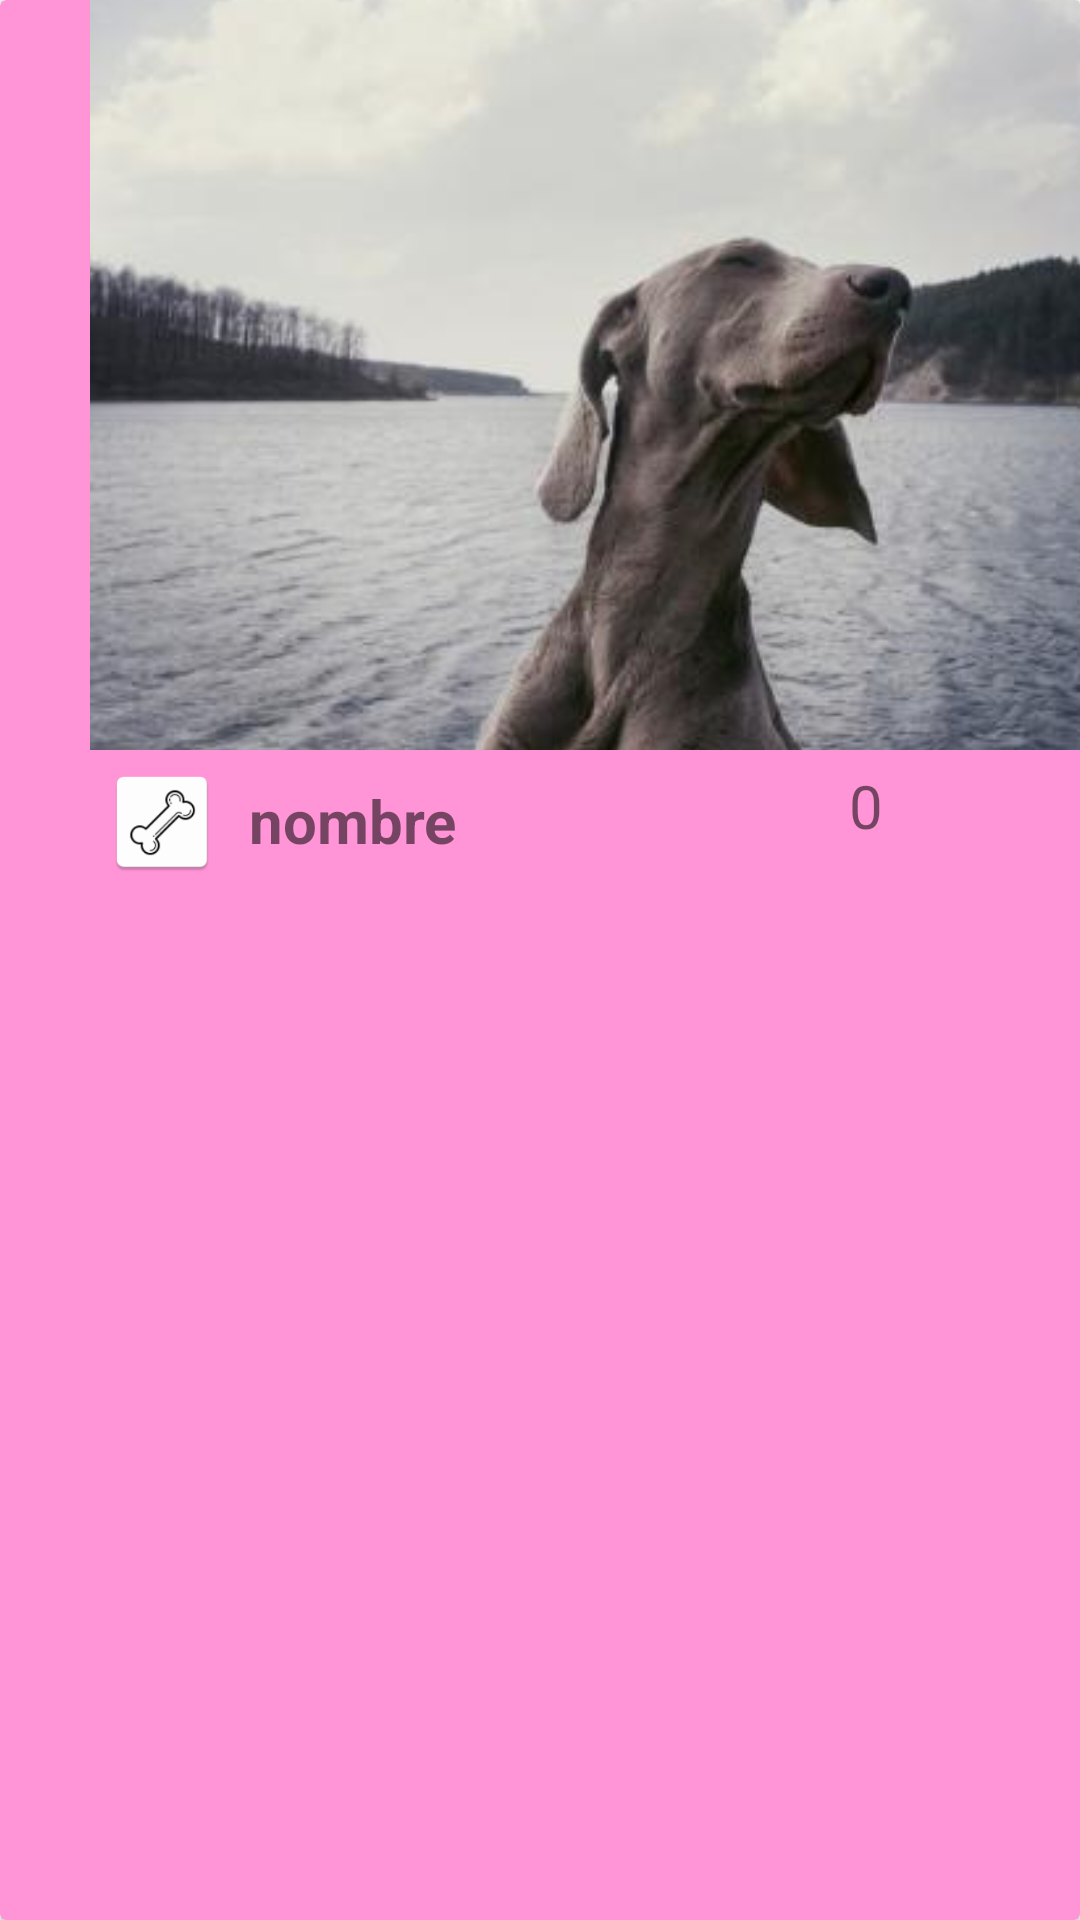

Android layout source for this screen:
<!-- AndroidManifest.xml: application theme Theme.PetagramM3 -->
<!-- res/layout/activity_card_view_mascota.xml -->
<?xml version="1.0" encoding="utf-8"?>
<androidx.cardview.widget.CardView xmlns:android="http://schemas.android.com/apk/res/android"
    xmlns:app="http://schemas.android.com/apk/res-auto"
    xmlns:tools="http://schemas.android.com/tools"
    android:id="@+id/cvMascota"
    android:layout_width="match_parent"
    android:layout_height="wrap_content"
    android:backgroundTint="@color/pink"
   >

    <LinearLayout

        android:layout_width="350dp"
        android:layout_height="300dp"
        android:orientation="vertical"
        android:layout_marginHorizontal="30dp"
        >

        <ImageView
            android:id="@+id/imgFoto"
            android:layout_width="350dp"
            android:layout_height="250dp"
            android:src="@mipmap/weimaraner"
            android:scaleType="centerCrop"
            android:layout_gravity="center_horizontal"
            />
        <LinearLayout
            android:orientation="horizontal"
            android:layout_width="350dp"
            android:layout_height="wrap_content"
            android:padding="5dp"
            >
            <ImageButton
                android:id="@+id/btnWhiteBone"
                android:layout_width="@dimen/dimen_img_btn"
                android:layout_height="@dimen/dimen_img_btn"
                android:background="@mipmap/ic_whitebone"/>

            <TextView
                android:id="@+id/cvNombre"
                android:layout_width="200dp"
                android:layout_height="wrap_content"
                android:layout_marginVertical="5dp"
                android:layout_marginStart="10dp"
                android:textSize="@dimen/nombre_cardview"
                android:text="@string/nombre_perro"
                android:textStyle="bold"
                />

            <TextView
                android:id="@+id/cvLikes"
                android:layout_width="25dp"
                android:layout_height="wrap_content"
                android:text="@string/raiting_perro"
                android:textSize="@dimen/nombre_cardview"
                />

            <ImageView
                android:id="@+id/imgYellowBone"
                android:layout_width="35dp"
                android:layout_height="35dp"
                android:layout_marginStart="5dp"
                android:background="@mipmap/ic_yellowbone"
                />

        </LinearLayout>

    </LinearLayout>

</androidx.cardview.widget.CardView>
<!-- resources referenced by this layout -->
<resources>
  <color name="pink">#FF95D6</color>
  <dimen name="dimen_img_btn">38dp</dimen>
  <dimen name="nombre_cardview">20sp</dimen>
  <!-- mipmap ic_whitebone: png bitmap (mipmap-hdpi, 2095 bytes) -->
  <!-- mipmap ic_yellowbone (mipmap-anydpi-v26) -->
  <?xml version="1.0" encoding="utf-8"?>
  <adaptive-icon xmlns:android="http://schemas.android.com/apk/res/android">
      <background android:drawable="@color/ic_yellowbone_background"/>
      <foreground android:drawable="@mipmap/ic_yellowbone_foreground"/>
  </adaptive-icon>
  <!-- mipmap weimaraner: jpg bitmap (drawable-v24, 83945 bytes) -->
  <string name="nombre_perro">nombre</string>
  <string name="raiting_perro">0</string>
  <style name="Theme.PetagramM3" parent="Theme.MaterialComponents.Light.NoActionBar">
          
          <item name="colorPrimary">@color/trello_pink600</item>
          <item name="colorPrimaryVariant">@color/trello_pink800</item>
          <item name="colorOnPrimary">@color/white</item>
          
          <item name="colorSecondary">@color/teal_200</item>
          <item name="colorSecondaryVariant">@color/teal_700</item>
          <item name="colorOnSecondary">@color/black</item>
          
          <item name="android:statusBarColor" tools:targetApi="l">?attr/colorPrimaryVariant</item>
          
      </style>
  <color name="ic_yellowbone_background">#FFFFFF</color>
  <color name="trello_pink600">#E76EB1</color>
  <color name="trello_pink800">#B44772</color>
  <color name="white">#FFFFFFFF</color>
  <color name="teal_200">#FF03DAC5</color>
  <color name="teal_700">#FF018786</color>
  <color name="black">#FF000000</color>
</resources>
